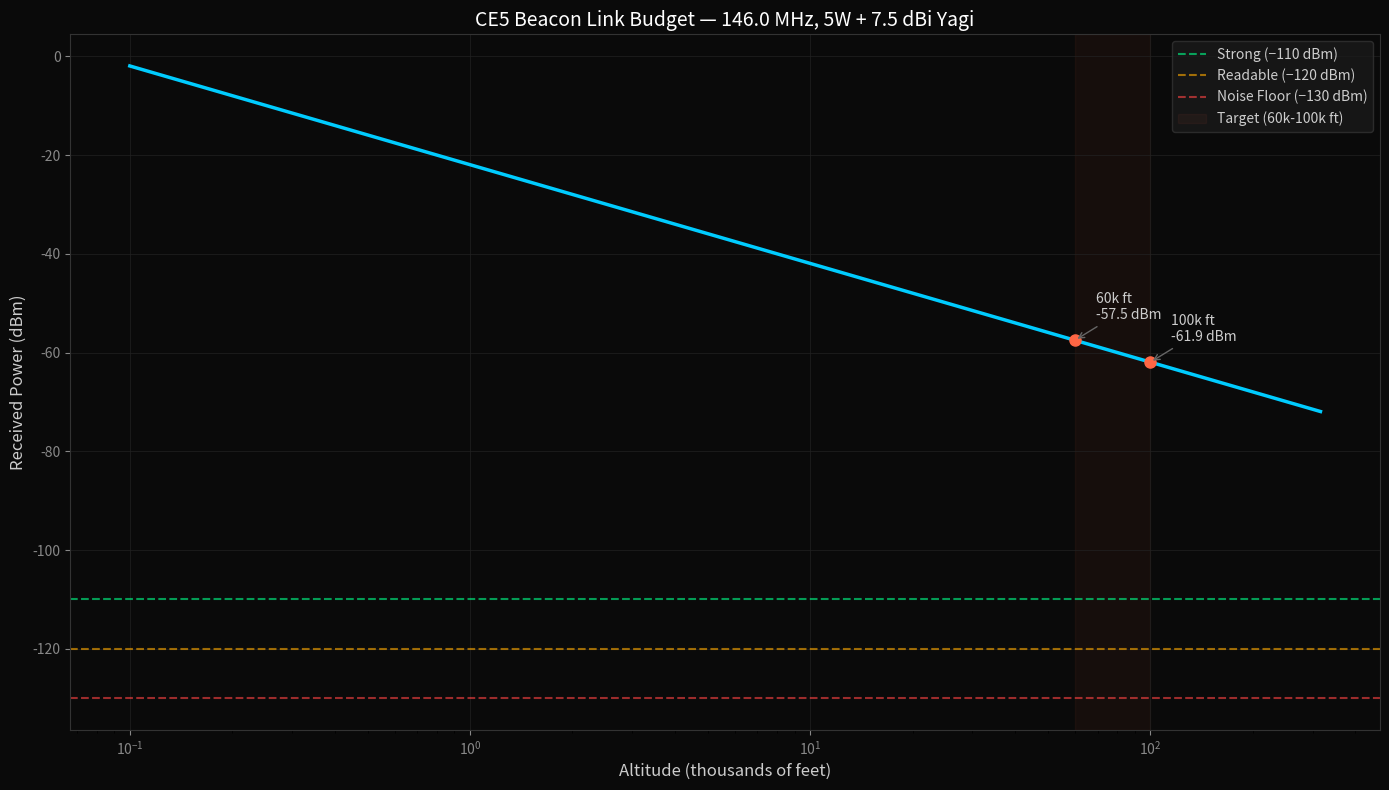

Here is the Python script that generated this plot:
#!/usr/bin/env python3
"""
Free Space Path Loss & RF Link Budget Calculator
==================================================
Calculates FSPL for a 5W VHF signal at vertical distances up to 100,000 ft.
Generates a complete link budget table and CSV data for plotting.

Usage:  python link_budget.py [--freq 146.0] [--power 5.0] [--gain 7.5]
Deps:   numpy (required), matplotlib (optional)
"""

import argparse
import numpy as np

# ─── Physical Constants ──────────────────────────────────────────────────────
C = 299_792_458  # speed of light (m/s)
MI_TO_KM = 1.60934
FT_TO_KM = 0.0003048

# ─── Default System Parameters ───────────────────────────────────────────────
DEFAULT_FREQ_MHZ = 146.0
DEFAULT_TX_POWER_W = 5.0
DEFAULT_TX_GAIN_DBI = 7.5   # estimated Yagi gain
DEFAULT_RX_GAIN_DBI = 0.0   # isotropic receiver assumed
DEFAULT_CABLE_LOSS_DB = 1.0  # coax + connector losses


def watts_to_dbm(watts):
    return 10 * np.log10(watts * 1000)


def fspl_db(d_km, f_mhz):
    """Free Space Path Loss: FSPL = 20*log10(d_km) + 20*log10(f_MHz) + 32.45"""
    return 20 * np.log10(d_km) + 20 * np.log10(f_mhz) + 32.45


def link_budget(tx_power_w, tx_gain_dbi, rx_gain_dbi,
                cable_loss_db, d_km, f_mhz):
    """Calculate received power in dBm using link budget equation."""
    ptx = watts_to_dbm(tx_power_w)
    loss = fspl_db(d_km, f_mhz)
    prx = ptx + tx_gain_dbi + rx_gain_dbi - cable_loss_db - loss
    return prx, loss, ptx


def print_report(f_mhz, tx_w, tx_gain, rx_gain, cable_loss):
    """Print formatted link budget report."""
    ptx_dbm = watts_to_dbm(tx_w)
    wl = C / (f_mhz * 1e6)
    eirp = ptx_dbm + tx_gain - cable_loss

    print(f"\n{'='*72}")
    print(f"  RF LINK BUDGET — CE5 BEACON VERTICAL PATH ANALYSIS")
    print(f"{'='*72}")
    print(f"  Frequency:       {f_mhz:.3f} MHz (λ = {wl:.4f} m)")
    print(f"  TX Power:        {tx_w:.1f} W ({ptx_dbm:.2f} dBm)")
    print(f"  TX Antenna:      3-Element Yagi ({tx_gain:.1f} dBi)")
    print(f"  RX Antenna:      Isotropic ({rx_gain:.1f} dBi)")
    print(f"  Cable Loss:      {cable_loss:.1f} dB")
    print(f"  EIRP:            {eirp:.2f} dBm ({10**(eirp/10)/1000:.2f} W)")
    print(f"{'─'*72}")

    # FSPL formula proof
    print(f"\n  ┌─ FSPL FORMULA ────────────────────────────────────────────┐")
    print(f"  │  FSPL(dB) = 20·log₁₀(d_km) + 20·log₁₀(f_MHz) + 32.45   │")
    print(f"  │  P_RX(dBm) = P_TX + G_TX + G_RX - L_cable - FSPL        │")
    print(f"  └──────────────────────────────────────────────────────────────┘")

    # Key altitude targets
    targets = [
        ("1 mile (5,280 ft)",       1 * MI_TO_KM),
        ("5 miles (26,400 ft)",     5 * MI_TO_KM),
        ("10 miles (52,800 ft)",    10 * MI_TO_KM),
        ("20 miles (105,600 ft)",   20 * MI_TO_KM),
        ("11.36 mi (60,000 ft)",    60000 * FT_TO_KM),
        ("18.94 mi (100,000 ft)",   100000 * FT_TO_KM),
        ("47.35 mi (250,000 ft)",   250000 * FT_TO_KM),
    ]

    print(f"\n  {'Altitude':<30} {'d (km)':>8} {'FSPL':>10} "
          f"{'P_RX':>10} {'SNR*':>8} {'Status':>12}")
    print(f"  {'─'*30} {'─'*8} {'─'*10} {'─'*10} {'─'*8} {'─'*12}")

    for label, d_km in targets:
        prx, loss, _ = link_budget(tx_w, tx_gain, rx_gain, cable_loss,
                                    d_km, f_mhz)
        snr = prx - (-130)  # vs -130 dBm noise floor

        if prx > -110:
            status = "✓ STRONG"
        elif prx > -120:
            status = "~ READABLE"
        elif prx > -130:
            status = "⚠ MARGINAL"
        else:
            status = "✗ BELOW NF"

        print(f"  {label:<30} {d_km:>8.2f} {loss:>9.2f}  "
              f"{prx:>9.2f} {snr:>7.1f}  {status:>12}")

    print(f"\n  * SNR referenced to -130 dBm narrowband FM noise floor")

    # ── Primary target: 20 miles vertical ──
    d20 = 20 * MI_TO_KM
    prx20, loss20, _ = link_budget(tx_w, tx_gain, rx_gain, cable_loss,
                                     d20, f_mhz)
    snr20 = prx20 - (-130)

    print(f"\n{'═'*72}")
    print(f"  ▶ PRIMARY TARGET: 20 MILES VERTICAL")
    print(f"{'─'*72}")
    print(f"  Distance:        {d20:.2f} km ({20:.0f} mi)")
    print(f"  FSPL:            {loss20:.2f} dB")
    print(f"  Received Power:  {prx20:.2f} dBm")
    print(f"  SNR (vs -130):   {snr20:.2f} dB")
    print(f"  Assessment:      {'Signal detectable' if snr20 > 0 else 'Below noise floor'}")
    print(f"{'═'*72}")

    # ── Stratospheric analysis ──
    d60k = 60000 * FT_TO_KM
    d100k = 100000 * FT_TO_KM
    prx60, loss60, _ = link_budget(tx_w, tx_gain, rx_gain, cable_loss, d60k, f_mhz)
    prx100, loss100, _ = link_budget(tx_w, tx_gain, rx_gain, cable_loss, d100k, f_mhz)

    print(f"\n  ┌─ STRATOSPHERIC REACH ──────────────────────────────────┐")
    print(f"  │  60,000 ft:  FSPL = {loss60:.1f} dB  →  P_RX = {prx60:.1f} dBm")
    print(f"  │  100,000 ft: FSPL = {loss100:.1f} dB  →  P_RX = {prx100:.1f} dBm")
    print(f"  │")
    print(f"  │  At 146 MHz, the ionosphere is largely transparent.")
    print(f"  │  VHF signals propagate through the D, E, and F layers")
    print(f"  │  with minimal absorption in the vertical direction.")
    print(f"  │  Additional atmospheric loss: < 0.5 dB (negligible).")
    print(f"  └──────────────────────────────────────────────────────────┘\n")


def save_altitude_csv(f_mhz, tx_w, tx_gain, rx_gain, cable_loss,
                       output_path='link_budget_altitude.csv'):
    """Save altitude vs. received power data as CSV."""
    altitudes_ft = np.logspace(2, 5.5, 200)
    altitudes_km = altitudes_ft * FT_TO_KM

    with open(output_path, 'w') as f:
        f.write("altitude_ft,altitude_km,fspl_db,prx_dbm,snr_db\n")
        for alt_ft, alt_km in zip(altitudes_ft, altitudes_km):
            prx, loss, _ = link_budget(tx_w, tx_gain, rx_gain,
                                        cable_loss, alt_km, f_mhz)
            snr = prx - (-130)
            f.write(f"{alt_ft:.0f},{alt_km:.4f},{loss:.2f},{prx:.2f},{snr:.2f}\n")

    print(f"[✓] Altitude data saved: {output_path}")
    print(f"    200 data points from 100 ft to 316,228 ft")


def try_plot(f_mhz, tx_w, tx_gain, rx_gain, cable_loss, output_path=None):
    """Generate altitude plot if matplotlib is available."""
    try:
        import matplotlib
        matplotlib.use('Agg')
        import matplotlib.pyplot as plt
    except ImportError:
        print("[!] matplotlib not available — skipping plot generation")
        print("    Install with: pip install matplotlib")
        return

    altitudes_ft = np.logspace(2, 5.5, 500)
    altitudes_km = altitudes_ft * FT_TO_KM
    prx = np.array([
        link_budget(tx_w, tx_gain, rx_gain, cable_loss, d, f_mhz)[0]
        for d in altitudes_km
    ])

    fig, ax = plt.subplots(figsize=(14, 8))
    fig.patch.set_facecolor('#0a0a0a')
    ax.set_facecolor('#0a0a0a')

    ax.plot(altitudes_ft / 1000, prx, color='#00ccff', linewidth=2.5)
    ax.axhline(y=-110, color='#00ff88', linestyle='--', alpha=0.6,
               label='Strong (−110 dBm)')
    ax.axhline(y=-120, color='#ffaa00', linestyle='--', alpha=0.6,
               label='Readable (−120 dBm)')
    ax.axhline(y=-130, color='#ff4444', linestyle='--', alpha=0.6,
               label='Noise Floor (−130 dBm)')
    ax.axvspan(60, 100, color='#ff6644', alpha=0.05,
               label='Target (60k-100k ft)')

    for alt_ft, lbl in [(60000, '60k ft'), (100000, '100k ft')]:
        d = alt_ft * FT_TO_KM
        p = link_budget(tx_w, tx_gain, rx_gain, cable_loss, d, f_mhz)[0]
        ax.plot(alt_ft / 1000, p, 'o', color='#ff6644', markersize=8)
        ax.annotate(f'{lbl}\n{p:.1f} dBm', xy=(alt_ft / 1000, p),
                     xytext=(15, 15), textcoords='offset points',
                     color='#ccc', fontsize=10,
                     arrowprops=dict(arrowstyle='->', color='#666'))

    ax.set_xlabel('Altitude (thousands of feet)', color='#ccc', fontsize=12)
    ax.set_ylabel('Received Power (dBm)', color='#ccc', fontsize=12)
    ax.set_title(f'CE5 Beacon Link Budget — {f_mhz:.1f} MHz, {tx_w:.0f}W + '
                 f'{tx_gain:.1f} dBi Yagi', color='#fff', fontsize=14)
    ax.set_xscale('log')
    ax.tick_params(colors='#888')
    ax.legend(facecolor='#1a1a1a', edgecolor='#333', labelcolor='#ccc')
    ax.grid(True, color='#222', linewidth=0.5)
    for spine in ax.spines.values():
        spine.set_color('#333')

    plt.tight_layout()
    out = output_path or 'link_budget_altitude.png'
    plt.savefig(out, dpi=200, bbox_inches='tight', facecolor='#0a0a0a')
    print(f"[✓] Link budget plot saved: {out}")
    plt.close()


def main():
    p = argparse.ArgumentParser(description="RF Link Budget Calculator")
    p.add_argument('--freq', type=float, default=DEFAULT_FREQ_MHZ)
    p.add_argument('--power', type=float, default=DEFAULT_TX_POWER_W)
    p.add_argument('--gain', type=float, default=DEFAULT_TX_GAIN_DBI)
    p.add_argument('--rx-gain', type=float, default=DEFAULT_RX_GAIN_DBI)
    p.add_argument('--cable-loss', type=float, default=DEFAULT_CABLE_LOSS_DB)
    p.add_argument('--plot', action='store_true', default=True)
    p.add_argument('--csv', action='store_true', default=True)
    p.add_argument('--output', type=str, default=None)
    a = p.parse_args()

    print_report(a.freq, a.power, a.gain, a.rx_gain, a.cable_loss)

    if a.csv:
        save_altitude_csv(a.freq, a.power, a.gain, a.rx_gain, a.cable_loss)
    if a.plot:
        try_plot(a.freq, a.power, a.gain, a.rx_gain, a.cable_loss, a.output)


if __name__ == '__main__':
    main()
